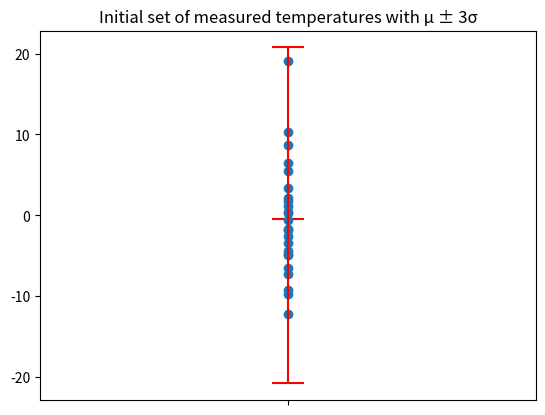
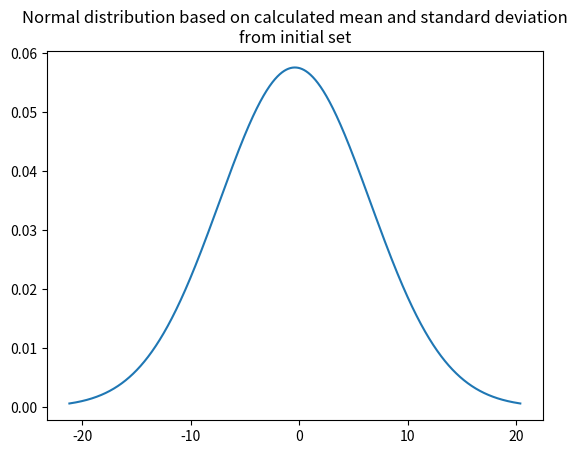
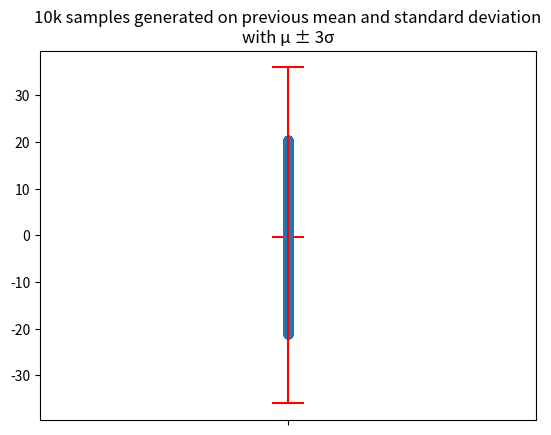
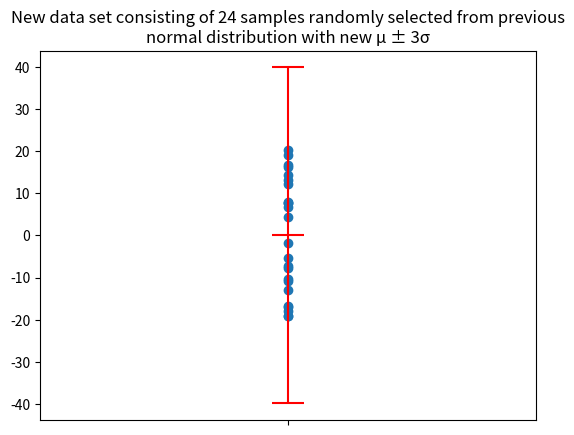
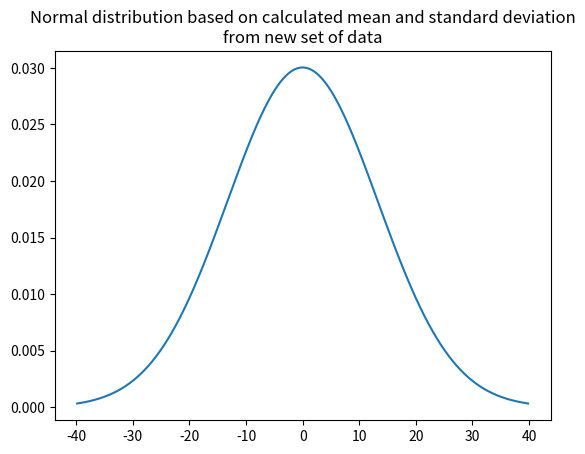

Write Python code to recreate these figures, in order.
import matplotlib.pyplot as plt
import numpy as np
import scipy.stats as stats
import random


xi = [-12.237, -9.712, -9.218, -7.235, -6.455, -4.869, -4.842, -4.407, -3.460, -2.527, -1.764, -1.711, -0.613, 0.252,
      0.363, 1.193, 1.720, 2.185, 3.379, 5.496, 6.511, 8.722, 10.292, 19.126]

yi = [-7.235, -1.711, 0.363, 3.379, 6.511, 8.722, 10.292, 19.126]

mean_xi = np.mean(xi)
sigma_xi = np.std(xi)
sigma_xi_3 = sigma_xi * 3

print(f'mean xi: {mean_xi}, standard deviation yi: {sigma_xi}, 3 sigma: {sigma_xi_3}')

list_xi = ['' for _ in range(1, 25)]

plt.figure()
plt.title('Initial set of measured temperatures with μ ± 3σ')
plt.scatter('', mean_xi, color='red', marker='_', s=500)
plt.scatter('', sigma_xi_3, color='red', marker='_', s=500)
plt.scatter('', -sigma_xi_3, color='red', marker='_', s=500)
plt.vlines('', -sigma_xi_3, sigma_xi_3, colors='red')
plt.scatter(list_xi, xi)

plt.figure()
plt.title('Normal distribution based on calculated mean and standard deviation\nfrom initial set')
distribution = np.linspace(mean_xi-sigma_xi_3, mean_xi+sigma_xi_3, 10000)
plt.plot(distribution, stats.norm.pdf(distribution, mean_xi, sigma_xi))

distribution_mean = np.mean(distribution)
distribution_sigma = np.std(distribution)
distribution_sigma_3 = distribution_sigma*3

distribution_list = ['' for _ in range(10000)]

plt.figure()
plt.title('10k samples generated on previous mean and standard deviation\nwith μ ± 3σ')
plt.scatter('', distribution_mean, color='red', marker='_', s=500)
plt.scatter('', distribution_sigma_3, color='red', marker='_', s=500)
plt.scatter('', -distribution_sigma_3, color='red', marker='_', s=500)
plt.vlines('', -distribution_sigma_3, distribution_sigma_3, colors='red')
plt.scatter(distribution_list, distribution)

new_measurements = [random.choice(distribution) for _ in range(24)]

new_measurements_mean = np.mean(new_measurements)
new_measurements_sigma = np.std(new_measurements)
new_measurements_sigma_3 = new_measurements_sigma*3

print(f'mean xi: {new_measurements_mean}, standard deviation yi: {new_measurements_sigma}, 3 sigma: '
      f'{new_measurements_sigma_3}')

plt.figure()
plt.title('New data set consisting of 24 samples randomly selected from previous\nnormal distribution with new μ ± 3σ')
plt.scatter('', new_measurements_mean, color='red', marker='_', s=500)
plt.scatter('', new_measurements_sigma_3, color='red', marker='_', s=500)
plt.scatter('', -new_measurements_sigma_3, color='red', marker='_', s=500)
plt.vlines('', -new_measurements_sigma_3, new_measurements_sigma_3, colors='red')
plt.scatter(list_xi, new_measurements)

plt.figure()
plt.title('Normal distribution based on calculated mean and standard deviation\nfrom new set of data')
distribution = np.linspace(new_measurements_mean-new_measurements_sigma_3,
                           new_measurements_mean+new_measurements_sigma_3, 10000)
plt.plot(distribution, stats.norm.pdf(distribution, new_measurements_mean, new_measurements_sigma))

plt.show()


